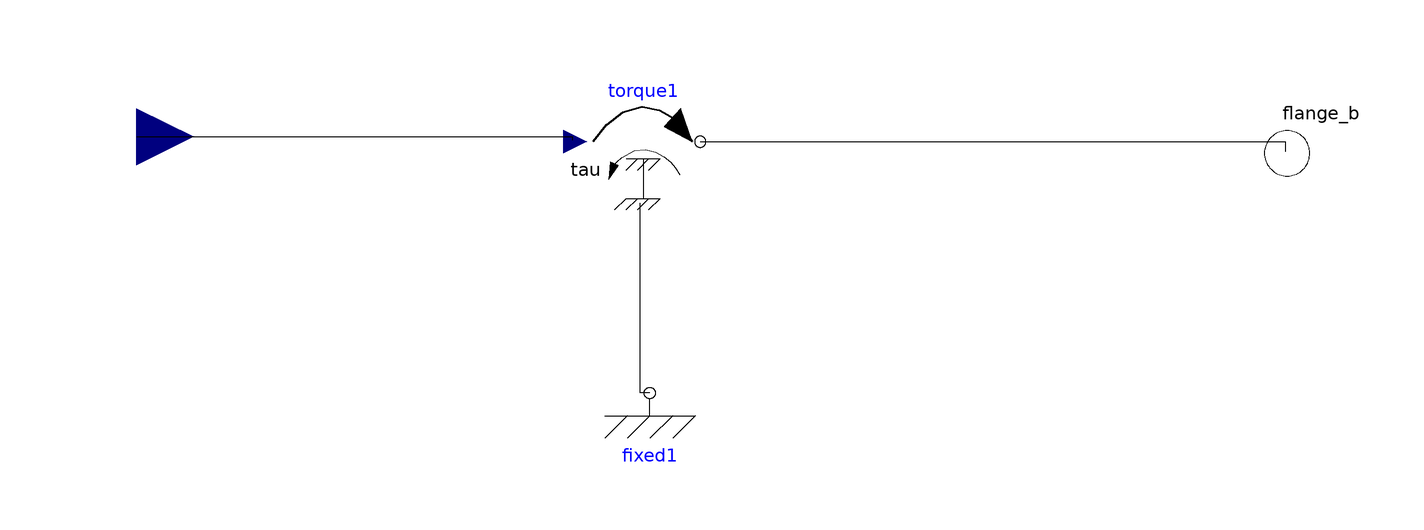

This picture is the connection diagram that the Modelica source below describes through its graphical annotations.

model chose_M
  Modelica.Blocks.Interfaces.RealInput u annotation(Placement(visible = true, transformation(origin = {-102.915,4.08163}, extent = {{-10,-10},{10,10}}, rotation = 0), iconTransformation(origin = {-95.9184,2.33236}, extent = {{-10,-10},{10,10}}, rotation = 0)));
  Modelica.Mechanics.Rotational.Components.Fixed fixed1 annotation(Placement(visible = true, transformation(origin = {-12.5364,-41.1079}, extent = {{-10,-10},{10,10}}, rotation = 0)));
  Modelica.Mechanics.Rotational.Sources.Torque torque1 annotation(Placement(visible = true, transformation(origin = {-13.7026,3.207}, extent = {{-10,-10},{10,10}}, rotation = 0)));
  Modelica.Mechanics.Rotational.Interfaces.Flange_b flange_b annotation(Placement(visible = true, transformation(origin = {99.7085,1.16618}, extent = {{-10,-10},{10,10}}, rotation = 0), iconTransformation(origin = {99.7085,1.16618}, extent = {{-10,-10},{10,10}}, rotation = 0)));
equation
  connect(torque1.flange,flange_b) annotation(Line(points = {{-3.70262,3.207},{99.4169,3.207},{99.4169,1.45773},{99.4169,1.45773}}));
  connect(fixed1.flange,torque1.support) annotation(Line(points = {{-12.5364,-41.1079},{-14.2857,-41.1079},{-14.2857,-7.58017},{-14.2857,-7.58017}}));
  connect(u,torque1.tau) annotation(Line(points = {{-102.915,4.08163},{-26.2391,4.08163},{-26.2391,3.49854},{-26.2391,3.49854}}));
  annotation(Icon(coordinateSystem(extent = {{-100,-100},{100,100}}, preserveAspectRatio = true, initialScale = 0.1, grid = {2,2})), Diagram(coordinateSystem(extent = {{-100,-100},{100,100}}, preserveAspectRatio = true, initialScale = 0.1, grid = {2,2})));
end chose_M;